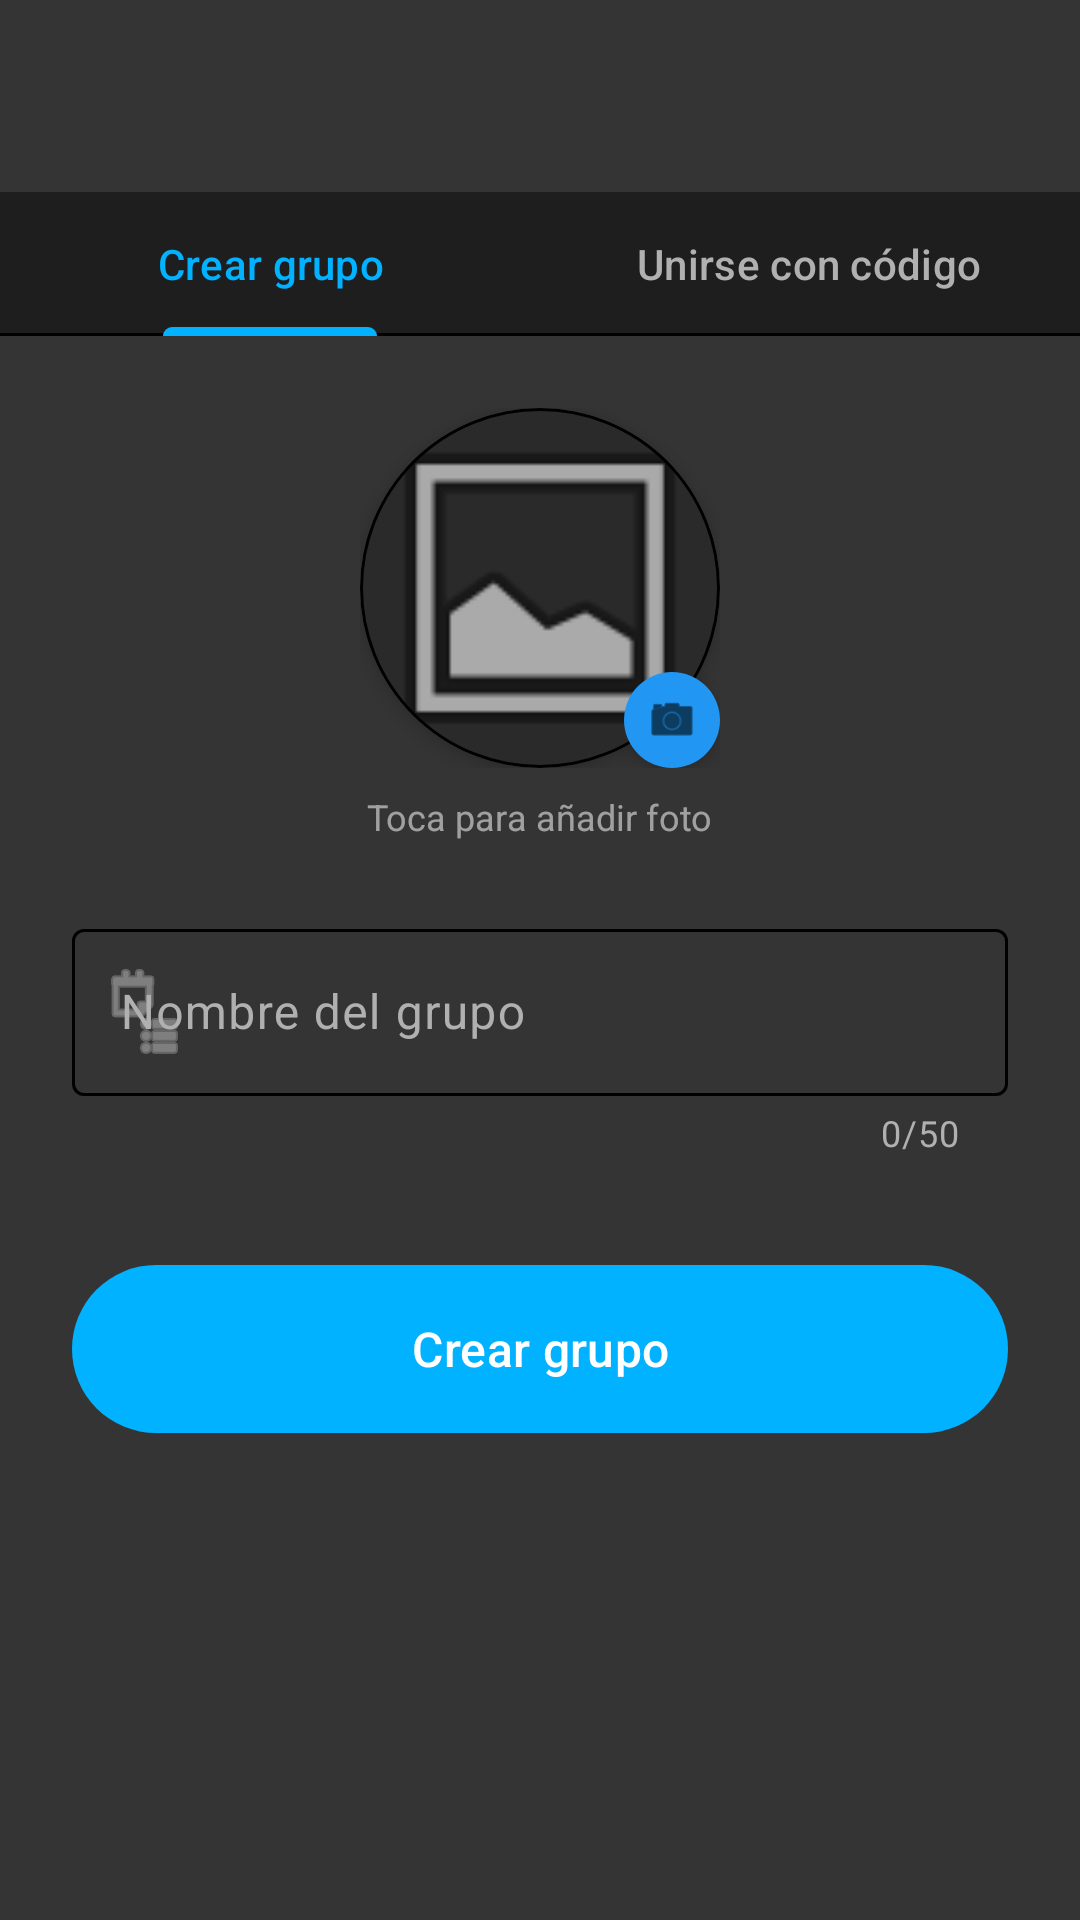

Layout XML and referenced resources for this Android screen:
<!-- AndroidManifest.xml: application theme Theme.OpenTeseractus -->
<!-- res/layout/activity_crear_grupo.xml -->
<?xml version="1.0" encoding="utf-8"?>
<androidx.constraintlayout.widget.ConstraintLayout
    xmlns:android="http://schemas.android.com/apk/res/android"
    xmlns:app="http://schemas.android.com/apk/res-auto"
    android:id="@+id/main"
    android:layout_width="match_parent"
    android:layout_height="match_parent">

    
    <com.google.android.material.appbar.MaterialToolbar
        android:id="@+id/toolbar"
        android:layout_width="0dp"
        android:layout_height="wrap_content"
        android:title="@string/create_group"
        app:layout_constraintEnd_toEndOf="parent"
        app:layout_constraintStart_toStartOf="parent"
        app:layout_constraintTop_toTopOf="parent"
        app:navigationIcon="@drawable/bg_arrow"
        app:navigationIconTint="@color/primary"
        app:titleTextColor="@color/onBackground" />

    
    <com.google.android.material.tabs.TabLayout
        android:id="@+id/tabLayout"
        android:layout_width="0dp"
        android:layout_height="wrap_content"
        app:layout_constraintTop_toBottomOf="@id/toolbar"
        app:layout_constraintStart_toStartOf="parent"
        app:layout_constraintEnd_toEndOf="parent"
        app:tabTextColor="@color/onSurfaceVariant"
        app:tabSelectedTextColor="@color/primary"
        app:tabIndicatorColor="@color/primary">

        <com.google.android.material.tabs.TabItem
            android:layout_width="wrap_content"
            android:layout_height="wrap_content"
            android:text="@string/create_group" />

        <com.google.android.material.tabs.TabItem
            android:layout_width="wrap_content"
            android:layout_height="wrap_content"
            android:text="@string/join_group_code" />

    </com.google.android.material.tabs.TabLayout>

    
    <ScrollView
        android:id="@+id/panelCrear"
        android:layout_width="0dp"
        android:layout_height="0dp"
        app:layout_constraintTop_toBottomOf="@id/tabLayout"
        app:layout_constraintBottom_toBottomOf="parent"
        app:layout_constraintStart_toStartOf="parent"
        app:layout_constraintEnd_toEndOf="parent">

        <LinearLayout
            android:layout_width="match_parent"
            android:layout_height="wrap_content"
            android:orientation="vertical"
            android:padding="24dp">

            
            <FrameLayout
                android:id="@+id/frameGrupoFoto"
                android:layout_width="120dp"
                android:layout_height="120dp"
                android:layout_gravity="center_horizontal"
                android:clickable="true"
                android:focusable="true"
                android:foreground="?attr/selectableItemBackgroundBorderless">

                <com.google.android.material.card.MaterialCardView
                    android:layout_width="match_parent"
                    android:layout_height="match_parent"
                    app:cardCornerRadius="60dp"
                    app:cardElevation="4dp">

                    <ImageView
                        android:id="@+id/ivGrupoFoto"
                        android:layout_width="match_parent"
                        android:layout_height="match_parent"
                        android:scaleType="centerCrop"
                        android:src="@android:drawable/ic_menu_gallery"
                        android:background="?attr/colorSurfaceVariant" />

                </com.google.android.material.card.MaterialCardView>

                
                <LinearLayout
                    android:layout_width="32dp"
                    android:layout_height="32dp"
                    android:layout_gravity="bottom|end"
                    android:background="@drawable/circle_blue"
                    android:gravity="center"
                    android:elevation="4dp">

                    <ImageView
                        android:layout_width="18dp"
                        android:layout_height="18dp"
                        android:src="@android:drawable/ic_menu_camera"
                        app:tint="@android:color/black" />

                </LinearLayout>

            </FrameLayout>

            <TextView
                android:layout_width="wrap_content"
                android:layout_height="wrap_content"
                android:layout_gravity="center_horizontal"
                android:layout_marginTop="8dp"
                android:alpha="0.6"
                android:text="@string/add_pic"
                android:textColor="@color/onSurface"
                android:textSize="12sp" />

            <com.google.android.material.textfield.TextInputLayout
                android:id="@+id/tilNombreGrupo"
                style="@style/Widget.Material3.TextInputLayout.OutlinedBox"
                android:layout_width="match_parent"
                android:layout_height="wrap_content"
                android:layout_marginTop="24dp"
                android:hint="@string/add_name_group"
                app:startIconDrawable="@android:drawable/ic_menu_agenda"
                app:counterEnabled="true"
                app:counterMaxLength="50">

                <com.google.android.material.textfield.TextInputEditText
                    android:id="@+id/etNombreGrupo"
                    android:layout_width="match_parent"
                    android:layout_height="wrap_content"
                    android:inputType="text"
                    android:maxLength="50"
                    android:maxLines="1" />

            </com.google.android.material.textfield.TextInputLayout>

            <com.google.android.material.button.MaterialButton
                android:id="@+id/btnCrearGrupo"
                android:layout_width="match_parent"
                android:layout_height="64dp"
                android:layout_marginTop="32dp"
                android:text="@string/create_group"
                android:textSize="16sp" />

            <ProgressBar
                android:id="@+id/progressBar"
                android:layout_width="wrap_content"
                android:layout_height="wrap_content"
                android:layout_gravity="center"
                android:layout_marginTop="16dp"
                android:visibility="gone" />

        </LinearLayout>
    </ScrollView>

    
    <ScrollView
        android:id="@+id/panelUnirse"
        android:layout_width="0dp"
        android:layout_height="0dp"
        android:visibility="gone"
        app:layout_constraintTop_toBottomOf="@id/tabLayout"
        app:layout_constraintBottom_toBottomOf="parent"
        app:layout_constraintStart_toStartOf="parent"
        app:layout_constraintEnd_toEndOf="parent">

        <LinearLayout
            android:layout_width="match_parent"
            android:layout_height="wrap_content"
            android:orientation="vertical"
            android:padding="24dp">

            <com.google.android.material.textfield.TextInputLayout
                android:id="@+id/tilCodigo"
                style="@style/Widget.Material3.TextInputLayout.OutlinedBox"
                android:layout_width="match_parent"
                android:layout_height="wrap_content"
                android:hint="@string/join_group_code_hint"
                app:startIconDrawable="@drawable/ic_copy">

                <com.google.android.material.textfield.TextInputEditText
                    android:id="@+id/etCodigo"
                    android:layout_width="match_parent"
                    android:layout_height="wrap_content"
                    android:inputType="textCapCharacters"
                    android:maxLength="6"
                    android:maxLines="1"
                    android:letterSpacing="0.3" />

            </com.google.android.material.textfield.TextInputLayout>

            <com.google.android.material.button.MaterialButton
                android:id="@+id/btnBuscarGrupo"
                android:layout_width="match_parent"
                android:layout_height="wrap_content"
                android:layout_marginTop="12dp"
                android:text="@string/search_group"
                style="@style/Widget.Material3.Button.OutlinedButton" />

            
            <com.google.android.material.card.MaterialCardView
                android:id="@+id/cardPreviewGrupo"
                android:layout_width="match_parent"
                android:layout_height="wrap_content"
                android:layout_marginTop="24dp"
                android:visibility="gone"
                app:cardCornerRadius="12dp"
                app:cardElevation="2dp">

                <LinearLayout
                    android:layout_width="match_parent"
                    android:layout_height="wrap_content"
                    android:orientation="horizontal"
                    android:gravity="center_vertical"
                    android:padding="16dp">

                    <com.google.android.material.card.MaterialCardView
                        android:layout_width="56dp"
                        android:layout_height="56dp"
                        app:cardCornerRadius="28dp"
                        app:cardElevation="0dp">

                        <ImageView
                            android:id="@+id/ivGrupoPreview"
                            android:layout_width="match_parent"
                            android:layout_height="match_parent"
                            android:scaleType="centerCrop"
                            android:src="@android:drawable/ic_menu_gallery"
                            android:background="?attr/colorSurfaceVariant" />

                    </com.google.android.material.card.MaterialCardView>

                    <TextView
                        android:id="@+id/tvGrupoPreviewNombre"
                        android:layout_width="0dp"
                        android:layout_height="wrap_content"
                        android:layout_weight="1"
                        android:layout_marginStart="16dp"
                        android:textSize="16sp"
                        android:textStyle="bold"
                        android:textColor="@color/onSurface"
                        android:maxLines="2"
                        android:ellipsize="end" />

                </LinearLayout>

            </com.google.android.material.card.MaterialCardView>

            <com.google.android.material.button.MaterialButton
                android:id="@+id/btnUnirseGrupo"
                android:layout_width="match_parent"
                android:layout_height="64dp"
                android:layout_marginTop="16dp"
                android:text="@string/join_group"
                android:textSize="16sp"
                android:visibility="gone" />

            <ProgressBar
                android:id="@+id/progressBarUnirse"
                android:layout_width="wrap_content"
                android:layout_height="wrap_content"
                android:layout_gravity="center"
                android:layout_marginTop="16dp"
                android:visibility="gone" />

        </LinearLayout>
    </ScrollView>

</androidx.constraintlayout.widget.ConstraintLayout>
<!-- resources referenced by this layout -->
<resources>
  <color name="onBackground">#FFFFFF</color>
  <color name="onSurface">#EAEAEA</color>
  <color name="onSurfaceVariant">#B0B0B0</color>
  <color name="primary">#00B2FF</color>
  <!-- drawable circle_blue (drawable) -->
  <?xml version="1.0" encoding="utf-8"?>
  <shape xmlns:android="http://schemas.android.com/apk/res/android"
      android:shape="oval">
      <size android:width="10dp" android:height="10dp"/>
      <solid android:color="#2196F3"/>
  </shape>
  <!-- drawable ic_copy (drawable) -->
  <vector xmlns:android="http://schemas.android.com/apk/res/android"
      android:width="24dp"
      android:height="24dp"
      android:viewportWidth="960"
      android:viewportHeight="960">
    <path
        android:fillColor="@android:color/black"
        android:pathData="M360,720Q327,720 303.5,696.5Q280,673 280,640L280,160Q280,127 303.5,103.5Q327,80 360,80L720,80Q753,80 776.5,103.5Q800,127 800,160L800,640Q800,673 776.5,696.5Q753,720 720,720L360,720ZM360,640L720,640Q720,640 720,640Q720,640 720,640L720,160Q720,160 720,160Q720,160 720,160L360,160Q360,160 360,160Q360,160 360,160L360,640Q360,640 360,640Q360,640 360,640ZM200,880Q167,880 143.5,856.5Q120,833 120,800L120,240L200,240L200,800Q200,800 200,800Q200,800 200,800L640,800L640,880L200,880ZM360,640Q360,640 360,640Q360,640 360,640L360,160Q360,160 360,160Q360,160 360,160L360,160Q360,160 360,160Q360,160 360,160L360,640Q360,640 360,640Q360,640 360,640Z"/>
  </vector>
  <string name="add_name_group">Nombre del grupo</string>
  <string name="add_pic">Toca para añadir foto</string>
  <string name="create_group">Crear grupo</string>
  <string name="join_group">Unirse al grupo</string>
  <string name="join_group_code">Unirse con código</string>
  <string name="join_group_code_hint">Código de invitación (6 caracteres)</string>
  <string name="search_group">Buscar grupo</string>
  <style name="Theme.OpenTeseractus" parent="Base.Theme.OpenTeseractus" />
  <style name="Base.Theme.OpenTeseractus" parent="Theme.Material3.DayNight.NoActionBar">
          <item name="colorPrimary">@color/primary</item>
          <item name="colorPrimaryContainer">@color/primaryContainer</item>
  
          <item name="android:colorBackground">@color/background</item>
  
          <item name="colorSurface">@color/surface</item>
          <item name="colorSurfaceVariant">@color/surfaceVariant</item>
  
          <item name="colorOnBackground">@color/onBackground</item>
          <item name="colorOnSurface">@color/onSurface</item>
          <item name="colorOnSurfaceVariant">@color/onSurfaceVariant</item>
  
          <item name="android:textColor">@color/onSurfaceVariant</item>
  
          
          <item name="colorOutline">@color/border</item>
          <item name="colorOutlineVariant">@color/borderLight</item>
  
          <item name="bottomSheetDialogTheme">@style/BottomSheetTheme</item>
  
          <item name="elevationOverlayEnabled">true</item>
      </style>
  <color name="primaryContainer">#03DBFF</color>
  <color name="background">#353434</color>
  <color name="surface">#1E1E1E</color>
  <color name="surfaceVariant">#2A2A2A</color>
  <color name="border">#000000</color>
  <color name="borderLight">#000000</color>
  <style name="BottomSheetTheme" parent="ThemeOverlay.Material3.BottomSheetDialog">
          <item name="bottomSheetStyle">@style/CustomBottomSheet</item>
      </style>
  <style name="CustomBottomSheet" parent="Widget.Material3.BottomSheet.Modal">
          <item name="android:background">@color/surface</item>
      </style>
</resources>
